The GitHub repository Asher-MS/neural_style_transfer contains a labelled image folder "dataset" with 2 categories: plane, ship. Examples follow, each with its label.

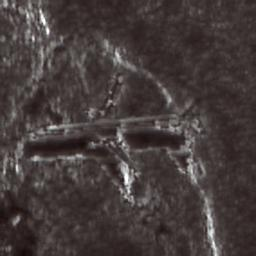
Label: plane

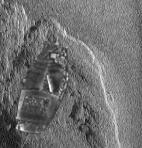
Label: ship

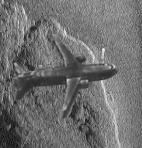
Label: plane

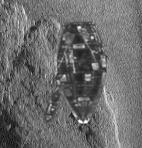
Label: ship

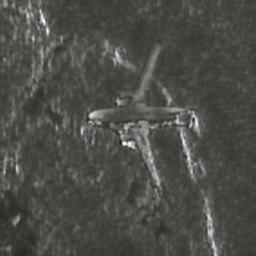
Label: plane

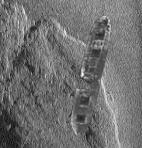
Label: ship
